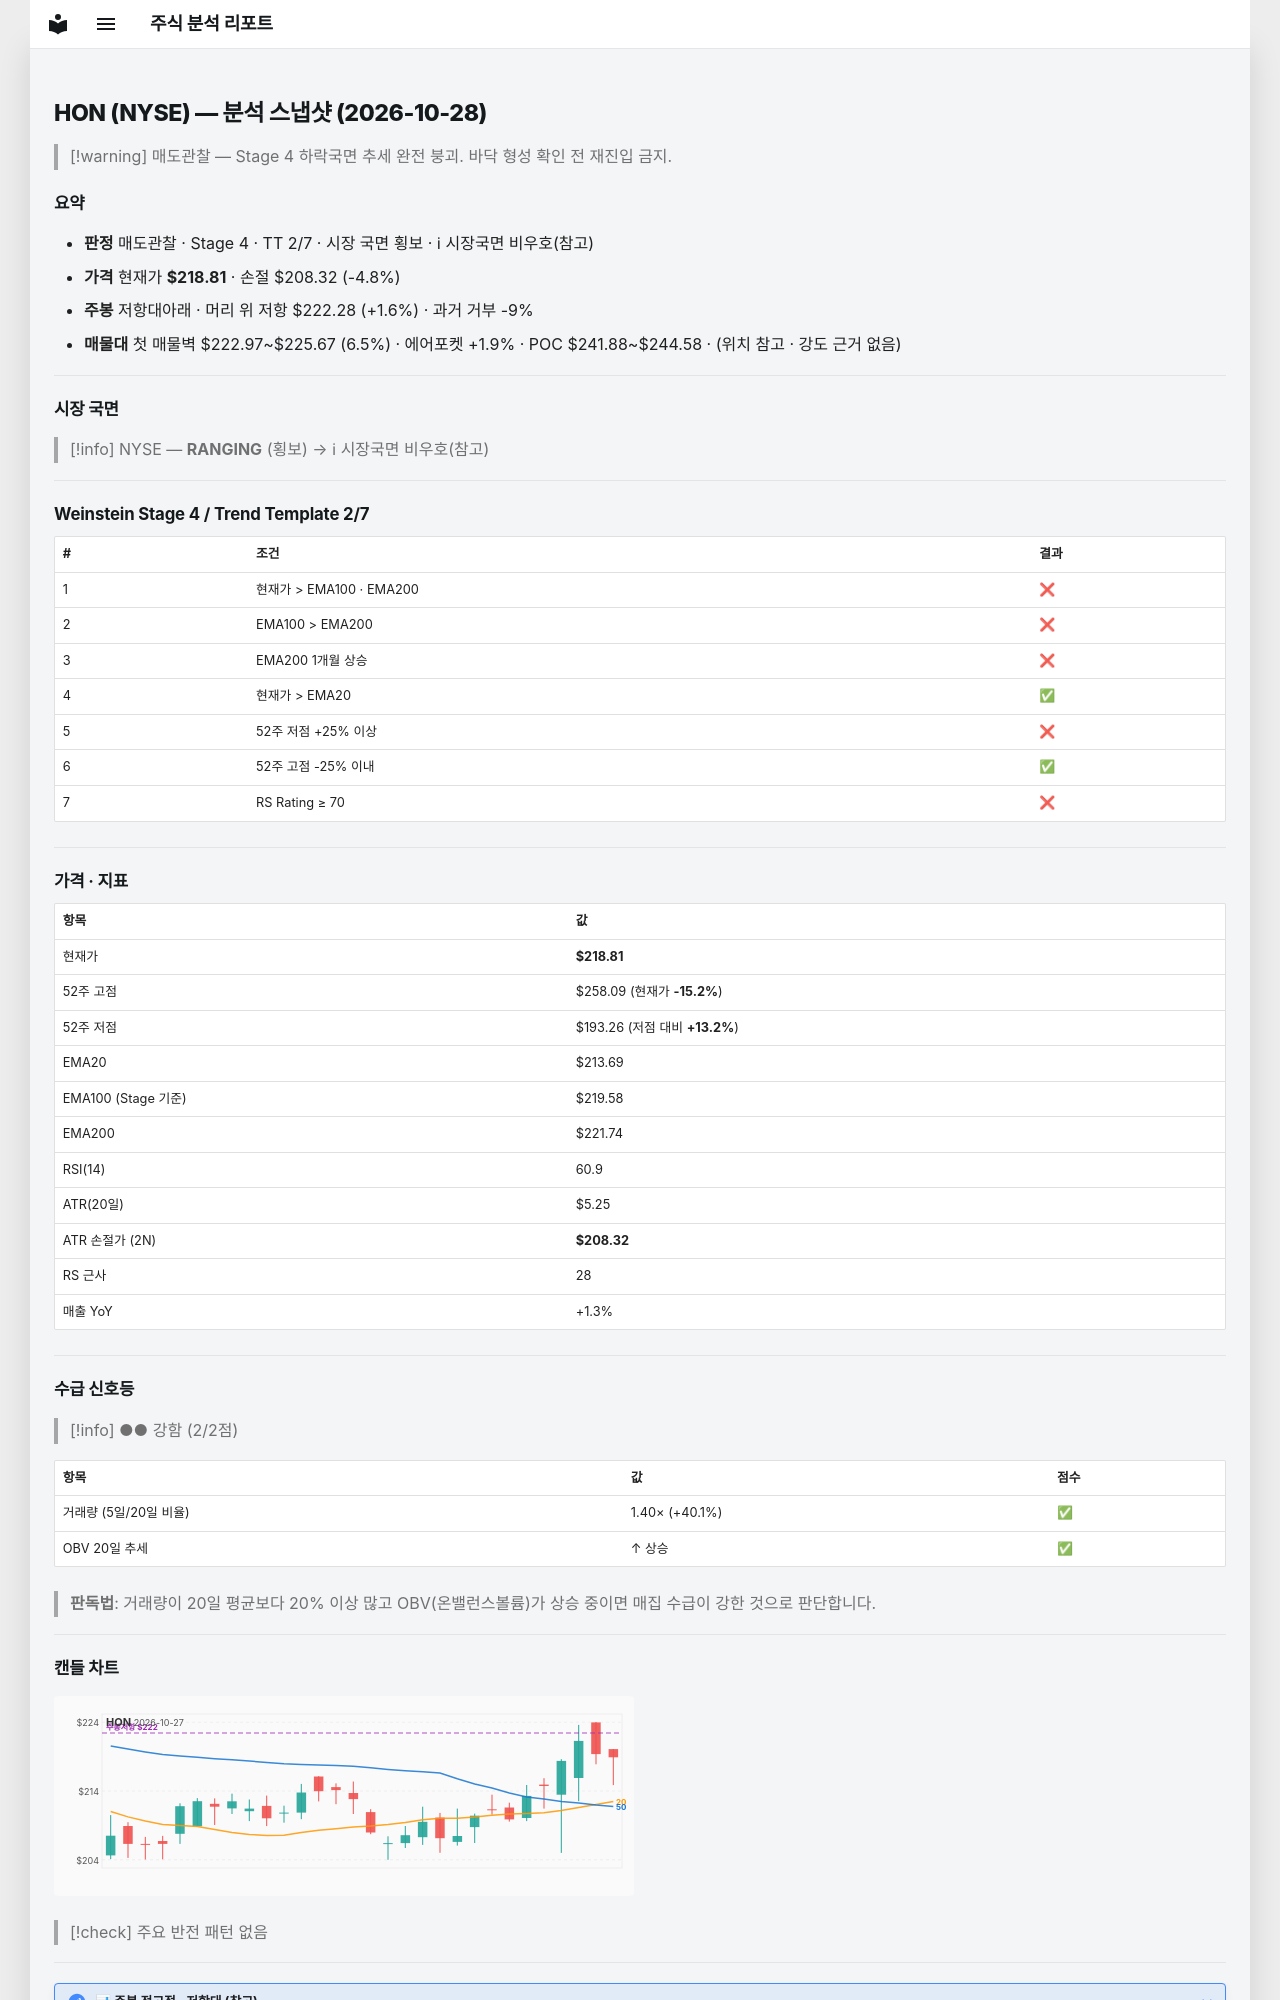

repository: soloandco/stock-reports · page: snapshots/HON-2026-10-28/index.html · generator: mkdocs

---
type: analysis-snapshot
title: HON 분석 스냅샷
ticker: HON
market: NYSE
created: 2026-10-28
updated: 2026-10-28
bar-date: 2026-10-27
verdict: 매도관찰
real-rr: 0.33
sma50-gap-pct: 2.4
weekly-position: 저항대아래
weekly-overhead-price: 222.28
weekly-overhead-pct: 1.6
stage: 4
trend-template-score: 2
tt-max: 7
ma-set: ema-20-100-200
price: 218.80999755859375
stop-price: 208.3162423987586
market-regime: RANGING
supply-demand-score: 2/2
supply-demand-label: 강함
status: tracking
tags:
  - stock-agent
  - watchlist
  - HON
  - analysis
related:
  - "[[analysis-template]]"
---

# HON (NYSE) — 분석 스냅샷 (2026-10-28)

> [!warning] 매도관찰 — Stage 4 하락국면
> 추세 완전 붕괴. 바닥 형성 확인 전 재진입 금지.

## 요약

- **판정** 매도관찰 · Stage 4 · TT 2/7 · 시장 국면 횡보 · ℹ 시장국면 비우호(참고)
- **가격** 현재가 **$218.81** · 손절 $208.32 (-4.8%)
- **주봉** 저항대아래 · 머리 위 저항 $222.28 (+1.6%) · 과거 거부 -9%
- **매물대** 첫 매물벽 $222.97~$225.67 (6.5%) · 에어포켓 +1.9% · POC $241.88~$244.58 · (위치 참고 · 강도 근거 없음)

---

## 시장 국면

> [!info] NYSE — **RANGING** (횡보) → ℹ 시장국면 비우호(참고)

---

## Weinstein Stage 4 / Trend Template 2/7

| # | 조건 | 결과 |
|---|------|------|
| 1 | 현재가 > EMA100 · EMA200 | ❌ |
| 2 | EMA100 > EMA200 | ❌ |
| 3 | EMA200 1개월 상승 | ❌ |
| 4 | 현재가 > EMA20 | ✅ |
| 5 | 52주 저점 +25% 이상 | ❌ |
| 6 | 52주 고점 -25% 이내 | ✅ |
| 7 | RS Rating ≥ 70 | ❌ |

---

## 가격 · 지표

| 항목 | 값 |
|------|---|
| 현재가 | **$218.81** |
| 52주 고점 | $258.09 (현재가 **-15.2%**) |
| 52주 저점 | $193.26 (저점 대비 **+13.2%**) |
| EMA20 | $213.69 |
| EMA100 (Stage 기준) | $219.58 |
| EMA200 | $221.74 |
| RSI(14) | 60.9 |
| ATR(20일) | $5.25 |
| ATR 손절가 (2N) | **$208.32** |
| RS 근사 | 28 |
| 매출 YoY | +1.3% |

---
## 수급 신호등

> [!info] ●● 강함 (2/2점)

| 항목 | 값 | 점수 |
|------|------|------|
| 거래량 (5일/20일 비율) | 1.40× (+40.1%) | ✅ |
| OBV 20일 추세 | ↑ 상승 | ✅ |

> **판독법**: 거래량이 20일 평균보다 20% 이상 많고 OBV(온밸런스볼륨)가 상승 중이면 매집 수급이 강한 것으로 판단합니다.

---
